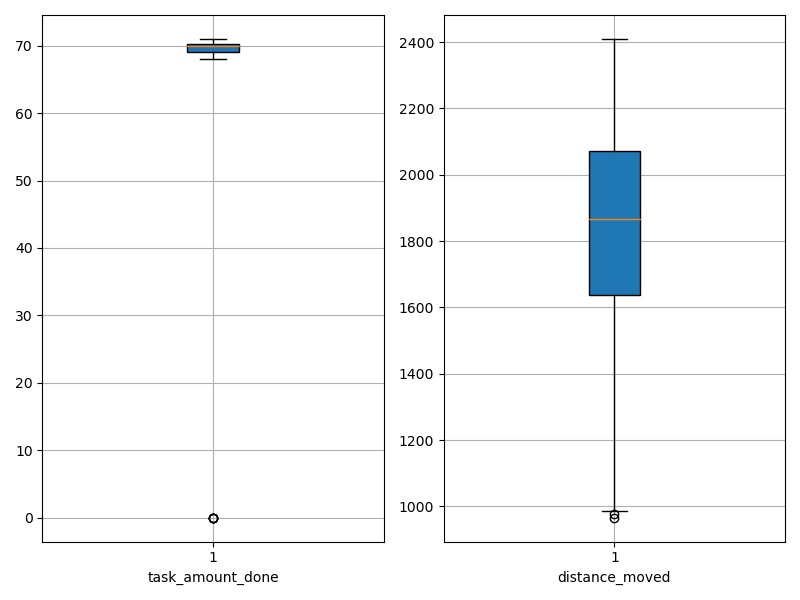

The table this chart was drawn from, first rows:
agent_id, task_amount_done, distance_moved
0, 70.0, 1640
1, 70.0, 1648
2, 69.0, 1667
3, 69.0, 1886
4, 69.0, 1803
5, 71.0, 1470
6, 70.0, 966
7, 70.0, 1745
8, 69.0, 1089
9, 70.0, 1946
10, 70.0, 2209
11, 71.0, 1370
12, 70.0, 1126
13, 71.0, 2006
14, 70.0, 1977
15, 70.0, 2178
16, 68.0, 1277
17, 69.0, 1756
18, 70.0, 2122
19, 0.0, 2257
20, 69.0, 1489
21, 70.0, 2232
22, 70.0, 1805
23, 69.0, 2079
24, 71.0, 1800
25, 70.0, 1702
26, 71.0, 1513
27, 70.0, 1745
28, 71.0, 1628
29, 69.0, 977.6
30, 70.0, 1851
31, 70.0, 2155
32, 70.0, 1874
33, 70.0, 2001
34, 71.0, 1573
35, 0.0, 2013
36, 71.0, 1611
37, 70.0, 2070
38, 71.0, 2111
39, 71.0, 1965
40, 71.0, 1488
41, 0.0, 2410
42, 69.0, 2053
43, 70.0, 2049
44, 70.0, 2019
45, 70.0, 2187
46, 71.0, 2133
47, 69.0, 2070
48, 70.0, 2182
49, 69.0, 1863
50, 69.0, 2148
51, 69.0, 984.9
52, 70.0, 1840
53, 71.0, 1788
54, 70.0, 1039
55, 70.0, 1721
56, 70.0, 2008
57, 71.0, 2184
58, 0.0, 2118
59, 71.0, 1882
